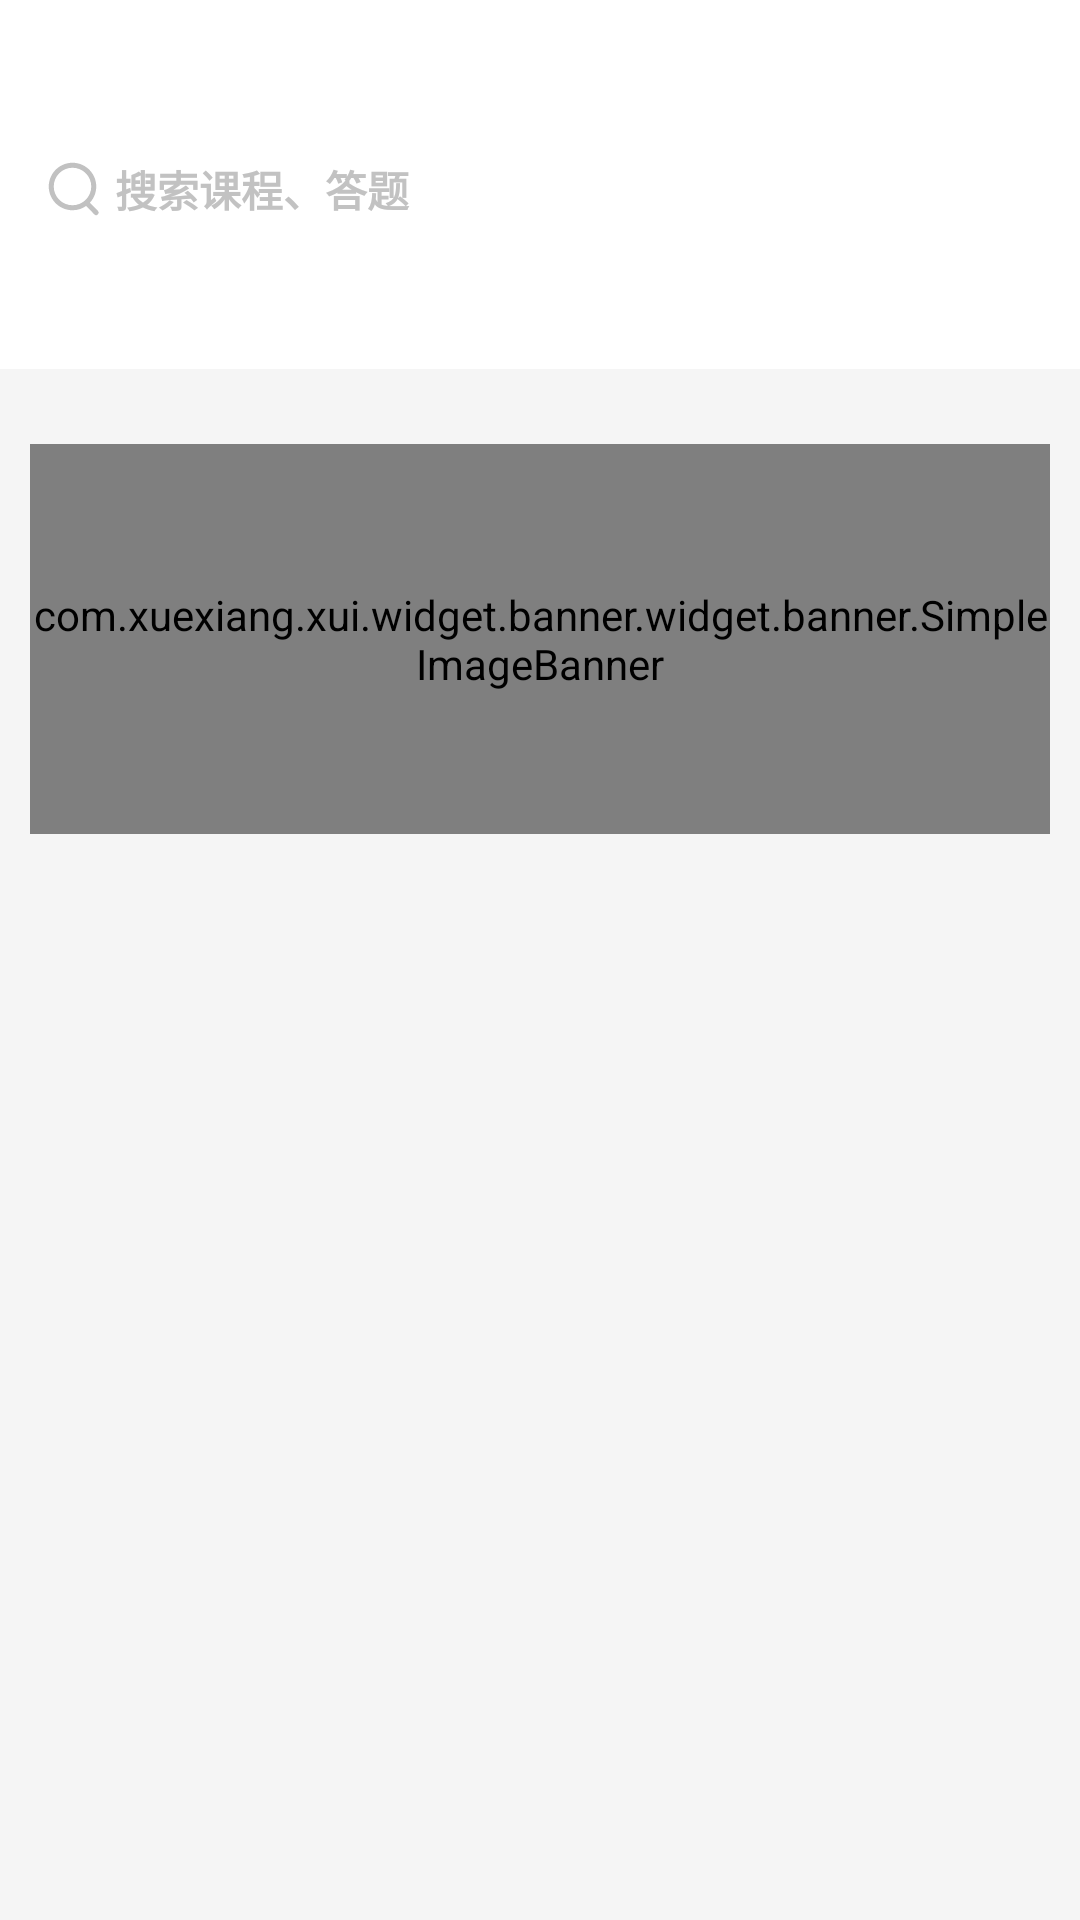

This screen was rendered from an Android layout file. Write that file and the resources it references.
<!-- AndroidManifest.xml: application theme myStyle -->
<!-- res/layout/fragment_index.xml -->
<?xml version="1.0" encoding="utf-8"?>
<RelativeLayout xmlns:android="http://schemas.android.com/apk/res/android"
    android:layout_width="match_parent"
    android:layout_height="match_parent"
    android:id="@+id/relativeLayout"
    xmlns:app="http://schemas.android.com/apk/res-auto"
    android:background="#f5f5f5">
    <LinearLayout
             android:id="@+id/search_layout"
             android:layout_width="match_parent"
             android:layout_height="wrap_content"
             android:paddingTop="20dp"
             android:orientation="vertical"
             android:background="#fff">
            <EditText
                android:inputType="text"
                android:layout_marginLeft="10dp"
                android:layout_marginRight="10dp"
                android:paddingLeft="5dp"
                android:paddingRight="10dp"
                android:drawableLeft="@drawable/ic_header_search"
                android:id="@+id/search"
                android:layout_width="match_parent"
                android:layout_height="40dp"
                android:layout_marginTop="23dp"
                android:ems="10"
                android:maxLines="1"
                android:background="@drawable/search"
                android:hint=" 搜索课程、答题"
                android:textFontWeight="600"
                android:textColorHint="@color/normal_grey"
                android:textColor="@color/black"
                android:textSize="14sp"
                android:textCursorDrawable="@drawable/cursor"
                android:maxLength="16"
                />
        <com.google.android.material.tabs.TabLayout
            android:id="@+id/tab_layout"
            android:layout_width="match_parent"
            android:layout_height="40dp"
            android:layout_marginLeft="10dp"
            android:layout_marginRight="10dp">
        </com.google.android.material.tabs.TabLayout>

         </LinearLayout>

    <LinearLayout
        android:layout_width="match_parent"
        android:layout_height="match_parent"
        android:layout_below="@+id/search_layout">
            <ScrollView
            android:layout_width="match_parent"
            android:layout_height="match_parent"
            android:scrollbars="none">
            <LinearLayout
                android:layout_width="match_parent"
                android:layout_height="wrap_content"
                android:orientation="vertical"
                android:layout_marginBottom="50dp">
                <com.xuexiang.xui.widget.banner.widget.banner.SimpleImageBanner
                    android:id="@+id/banner"
                    app:bb_indicatorCornerRadius="5dp"
                    android:layout_marginTop="25dp"
                    android:layout_marginLeft="10dp"
                    android:layout_marginRight="10dp"
                    android:layout_width="match_parent"
                    android:layout_height="130dp"
                    app:bb_indicatorGravity="CENTER"
                    app:bb_indicatorHeight="4dp"
                    app:bb_indicatorWidth="10dp"
                    app:bb_scale="0.37" />
                <androidx.viewpager2.widget.ViewPager2
                    android:id="@+id/toolbar_viewPager"
                    android:layout_width="match_parent"
                    android:layout_height="wrap_content"
                    android:layout_marginBottom="100dp"
                    >
                </androidx.viewpager2.widget.ViewPager2>
            </LinearLayout>
        </ScrollView>

    </LinearLayout>




</RelativeLayout>
<!-- resources referenced by this layout -->
<resources>
  <color name="black">#1c1c1c</color>
  <color name="normal_grey">#c2c2c2</color>
  <!-- drawable cursor (drawable) -->
  <?xml version="1.0" encoding="utf-8"?>
  <shape xmlns:android="http://schemas.android.com/apk/res/android"
      android:shape="rectangle">
      <size android:width="2dp" />
      <solid android:color="@color/normal_grey"/>
  </shape>
  <!-- drawable ic_header_search (drawable) -->
  <vector xmlns:android="http://schemas.android.com/apk/res/android"
      android:width="20dp"
      android:height="20dp"
      android:viewportWidth="1024"
      android:viewportHeight="1024">
    <path
        android:fillColor="#c1c1c1"
        android:pathData="M469.34,789.34c176.74,0 320,-143.26 320,-320s-143.26,-320 -320,-320 -320,143.26 -320,320 143.26,320 320,320zM766.21,745.31l136.7,139.94a42.66,42.66 0,0 1,-61.06 59.62l-140.1,-143.42a403.49,403.49 0,0 1,-232.42 73.22C245.44,874.66 64,693.22 64,469.34S245.47,64 469.34,64c223.84,0 405.31,181.47 405.31,405.34 0,106.59 -41.15,203.58 -108.45,275.97z"/>
  </vector>
  <style name="myStyle" parent="Theme.MaterialComponents.Light.NoActionBar.Bridge">
          
          <item name="fontFamily">MicroSoft YaHei</item>
          <item name="buttonBarPositiveButtonStyle">@style/positiveBtnStyle</item>
          <item name="buttonBarNegativeButtonStyle">@style/negativeBtnstyle</item>
      </style>
  <style name="positiveBtnStyle" parent="Widget.AppCompat.Button.ButtonBar.AlertDialog">
          <item name="android:textColor">#2095f2</item>
      </style>
  <style name="negativeBtnstyle" parent="Widget.AppCompat.Button.ButtonBar.AlertDialog">
          <item name="android:textColor">#999999</item>
      </style>
</resources>
